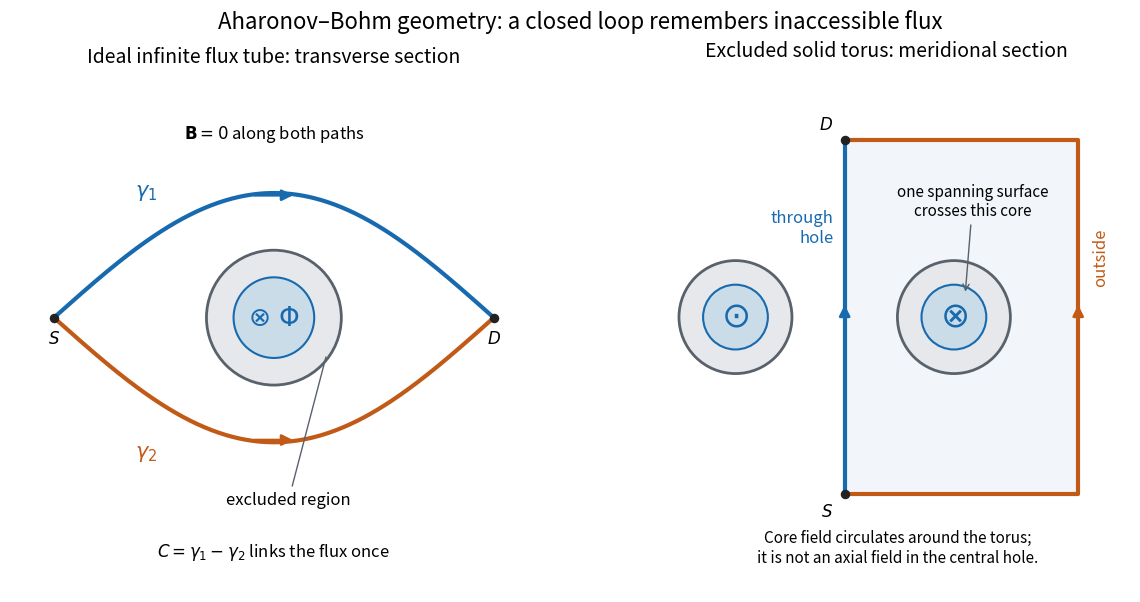

Write the Python code that produced this figure. (Note: this script raises an exception after producing the figure.)
"""Original linking geometry; Python 3.14, matplotlib 3.10.7, numpy 2.3.5.

Run from _media; writes its own basename PNG into the current directory.
The torus is shown in a meridional section, not as an axial flux tube.
"""
from pathlib import Path
import matplotlib.pyplot as plt
from matplotlib.patches import Circle, Polygon
import numpy as np

BLUE = '#186aaf'
ORANGE = '#c25a17'
GRAY = '#e6e8eb'


def arrow(ax, start, end, color):
    ax.annotate('', xy=end, xytext=start,
                arrowprops={'arrowstyle': '-|>', 'color': color, 'lw': 2,
                            'mutation_scale': 16})


def main():
    plt.rcParams.update({'font.size': 12, 'axes.titlesize': 14})
    fig, axes = plt.subplots(1, 2, figsize=(12, 6.2), facecolor='white')
    for ax in axes:
        ax.set_aspect('equal')
        ax.axis('off')
    ax = axes[0]
    ax.set_title('Ideal infinite flux tube: transverse section', pad=20)
    ax.add_patch(Circle((0, 0), .92, facecolor=GRAY, edgecolor='#59616b', lw=2))
    ax.add_patch(Circle((0, 0), .55, facecolor='#cbdce9', edgecolor=BLUE, lw=1.5))
    ax.text(0, 0, r'$\otimes\ \Phi$', ha='center', va='center', fontsize=19, color=BLUE)
    t = np.linspace(0, 1, 250)
    x = -3 + 6*t
    y = 1.7*np.sin(np.pi*t)
    ax.plot(x, y, color=BLUE, lw=3)
    ax.plot(x, -y, color=ORANGE, lw=3)
    arrow(ax, (-.3, 1.67), (.3, 1.67), BLUE)
    arrow(ax, (-.3, -1.67), (.3, -1.67), ORANGE)
    ax.scatter([-3, 3], [0, 0], c='#222222', s=34, zorder=5)
    ax.text(-3, -.35, '$S$', ha='center')
    ax.text(3, -.35, '$D$', ha='center')
    ax.text(-1.9, 1.65, r'$\gamma_1$', color=BLUE, fontsize=15)
    ax.text(-1.9, -1.9, r'$\gamma_2$', color=ORANGE, fontsize=15)
    ax.annotate('excluded region', xy=(.72, -.5), xytext=(.2, -2.55), ha='center',
                arrowprops={'arrowstyle': '-', 'color': '#59616b'})
    ax.text(0, 2.45, r'$\mathbf{B}=0$ along both paths', ha='center')
    ax.text(0, -3.25, r'$C=\gamma_1-\gamma_2$ links the flux once', ha='center')
    ax.set(xlim=(-3.6, 3.6), ylim=(-3.65, 3.1))

    ax = axes[1]
    ax.set_title('Excluded solid torus: meridional section', pad=20)
    ax.add_patch(Polygon([(0, -2.35), (3.1, -2.35), (3.1, 2.35), (0, 2.35)],
                         facecolor='#f2f6fa', edgecolor='none', zorder=0))
    for cx, symbol in [(-1.45, r'$\odot$'), (1.45, r'$\otimes$')]:
        ax.add_patch(Circle((cx, 0), .75, facecolor=GRAY, edgecolor='#59616b', lw=2))
        ax.add_patch(Circle((cx, 0), .43, facecolor='#cbdce9', edgecolor=BLUE, lw=1.5))
        ax.text(cx, 0, symbol, ha='center', va='center', color=BLUE, fontsize=25)
    ax.plot([0, 0], [-2.35, 2.35], color=BLUE, lw=3)
    ax.plot([0, 3.1, 3.1, 0], [-2.35, -2.35, 2.35, 2.35], color=ORANGE, lw=3)
    arrow(ax, (0, -.6), (0, .2), BLUE)
    arrow(ax, (3.1, -.6), (3.1, .2), ORANGE)
    ax.scatter([0, 0], [-2.35, 2.35], c='#222222', s=34, zorder=5)
    ax.text(-.15, -2.65, '$S$', ha='right')
    ax.text(-.15, 2.5, '$D$', ha='right')
    ax.text(-.15, 1.0, 'through\nhole', color=BLUE, ha='right')
    ax.text(3.28, .8, 'outside', color=ORANGE, rotation=90, va='center')
    ax.annotate('one spanning surface\ncrosses this core', xy=(1.6, .3),
                xytext=(1.7, 1.35), ha='center', fontsize=11,
                arrowprops={'arrowstyle': '->', 'color': '#59616b'})
    ax.text(.7, -3.25, 'Core field circulates around the torus;\nit is not an axial field in the central hole.', ha='center', fontsize=11)
    ax.set(xlim=(-2.7, 3.8), ylim=(-3.65, 3.1))
    fig.suptitle('Aharonov–Bohm geometry: a closed loop remembers inaccessible flux', fontsize=16, y=.98)
    fig.subplots_adjust(left=.025, right=.975, bottom=.04, top=.86, wspace=.16)
    fig.savefig(Path.cwd() / (Path(__file__).stem + '.png'), dpi=100,
                facecolor='white', transparent=False)
    plt.close(fig)


if __name__ == '__main__':
    main()
